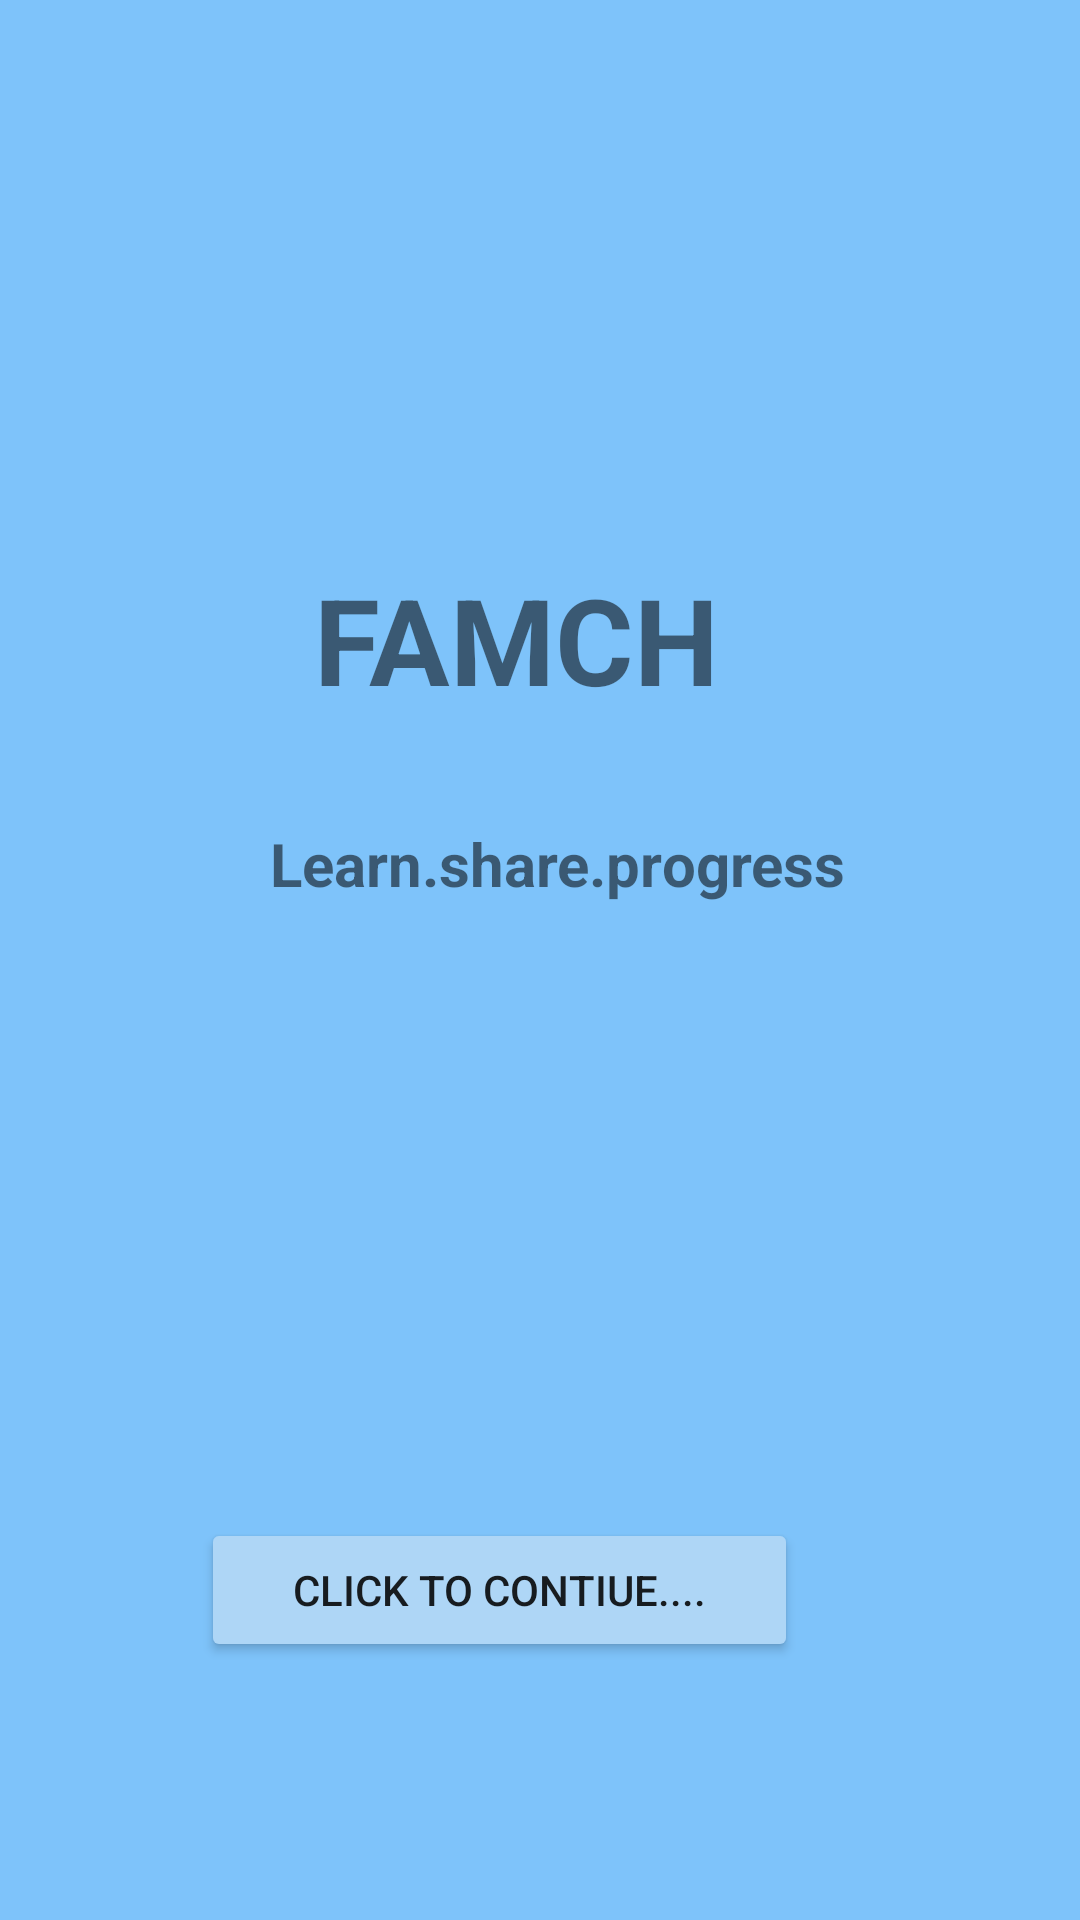

Here is an Android app screen rendered from its layout file. Give the layout XML and the strings, colors and styles it references.
<!-- AndroidManifest.xml: application theme Theme.Assig1Task1L -->
<!-- res/layout/activity_main.xml -->
<?xml version="1.0" encoding="utf-8"?>
<RelativeLayout xmlns:android="http://schemas.android.com/apk/res/android"
    xmlns:app="http://schemas.android.com/apk/res-auto"
    xmlns:tools="http://schemas.android.com/tools"
    android:layout_width="match_parent"
    android:layout_height="match_parent"
    android:background="#7EC3FA"
    tools:context=".MainActivity">

    <TextView
        android:id="@+id/textView1"
        android:layout_width="215dp"
        android:layout_height="71dp"
        android:layout_alignTop="@id/textView2"
        android:layout_alignParentLeft="true"
        android:layout_alignParentRight="true"
        android:layout_marginLeft="-8dp"
        android:layout_marginTop="-75dp"
        android:layout_marginRight="8dp"
        android:gravity="center"
        android:text="FAMCH"
        android:textSize="40dp"
        android:textStyle="bold"
        app:layout_constraintEnd_toEndOf="parent"
        app:layout_constraintStart_toStartOf="parent"
        app:layout_constraintTop_toTopOf="parent" />

    <TextView
        android:id="@+id/textView2"
        android:layout_width="215dp"
        android:layout_height="71dp"
        android:layout_alignTop="@id/btn"
        android:layout_alignParentLeft="true"
        android:layout_alignParentRight="true"
        android:layout_marginLeft="6dp"
        android:layout_marginTop="-254dp"
        android:layout_marginRight="-6dp"
        android:gravity="center"
        android:text="Learn.share.progress"
        android:textSize="20dp"
        android:textStyle="bold"
        app:layout_constraintBottom_toBottomOf="parent"
        app:layout_constraintEnd_toEndOf="parent"
        app:layout_constraintStart_toStartOf="parent"
        app:layout_constraintTop_toBottomOf="@+id/textView1"
        app:layout_constraintVertical_bias="0.0" />

    <Button
        android:id="@+id/btn"
        android:layout_width="250dp"
        android:layout_height="wrap_content"
        android:layout_alignParentLeft="true"
        android:layout_alignParentRight="true"
        android:layout_alignParentBottom="true"
        android:layout_marginLeft="67dp"
        android:layout_marginRight="94dp"
        android:layout_marginBottom="86dp"
        android:backgroundTint="#AED6F6"
        android:text="Click to contiue...."
        app:cornerRadius="25dp"
        app:layout_constraintBottom_toBottomOf="parent"
        app:layout_constraintEnd_toEndOf="parent"
        app:layout_constraintStart_toStartOf="parent"
        app:layout_constraintTop_toBottomOf="@+id/textView2" />
</RelativeLayout>
<!-- resources referenced by this layout -->
<resources>
  <style name="Theme.Assig1Task1L" parent="Theme.MaterialComponents.DayNight.DarkActionBar">
          
          <item name="colorPrimary">@color/purple_500</item>
          <item name="colorPrimaryVariant">@color/purple_700</item>
          <item name="colorOnPrimary">@color/white</item>
          
          <item name="colorSecondary">@color/teal_200</item>
          <item name="colorSecondaryVariant">@color/teal_700</item>
          <item name="colorOnSecondary">@color/black</item>
          
          <item name="android:statusBarColor" tools:targetApi="l">?attr/colorPrimaryVariant</item>
          
      </style>
  <!-- not gathered from this repository: default colours our renderer supplied (Android Studio template values) -->
  <color name="purple_500">#FF6200EE</color>
  <color name="purple_700">#FF3700B3</color>
  <color name="teal_200">#FF03DAC5</color>
  <color name="teal_700">#FF018786</color>
  <color name="black">#FF000000</color>
  <color name="white">#FFFFFFFF</color>
</resources>
